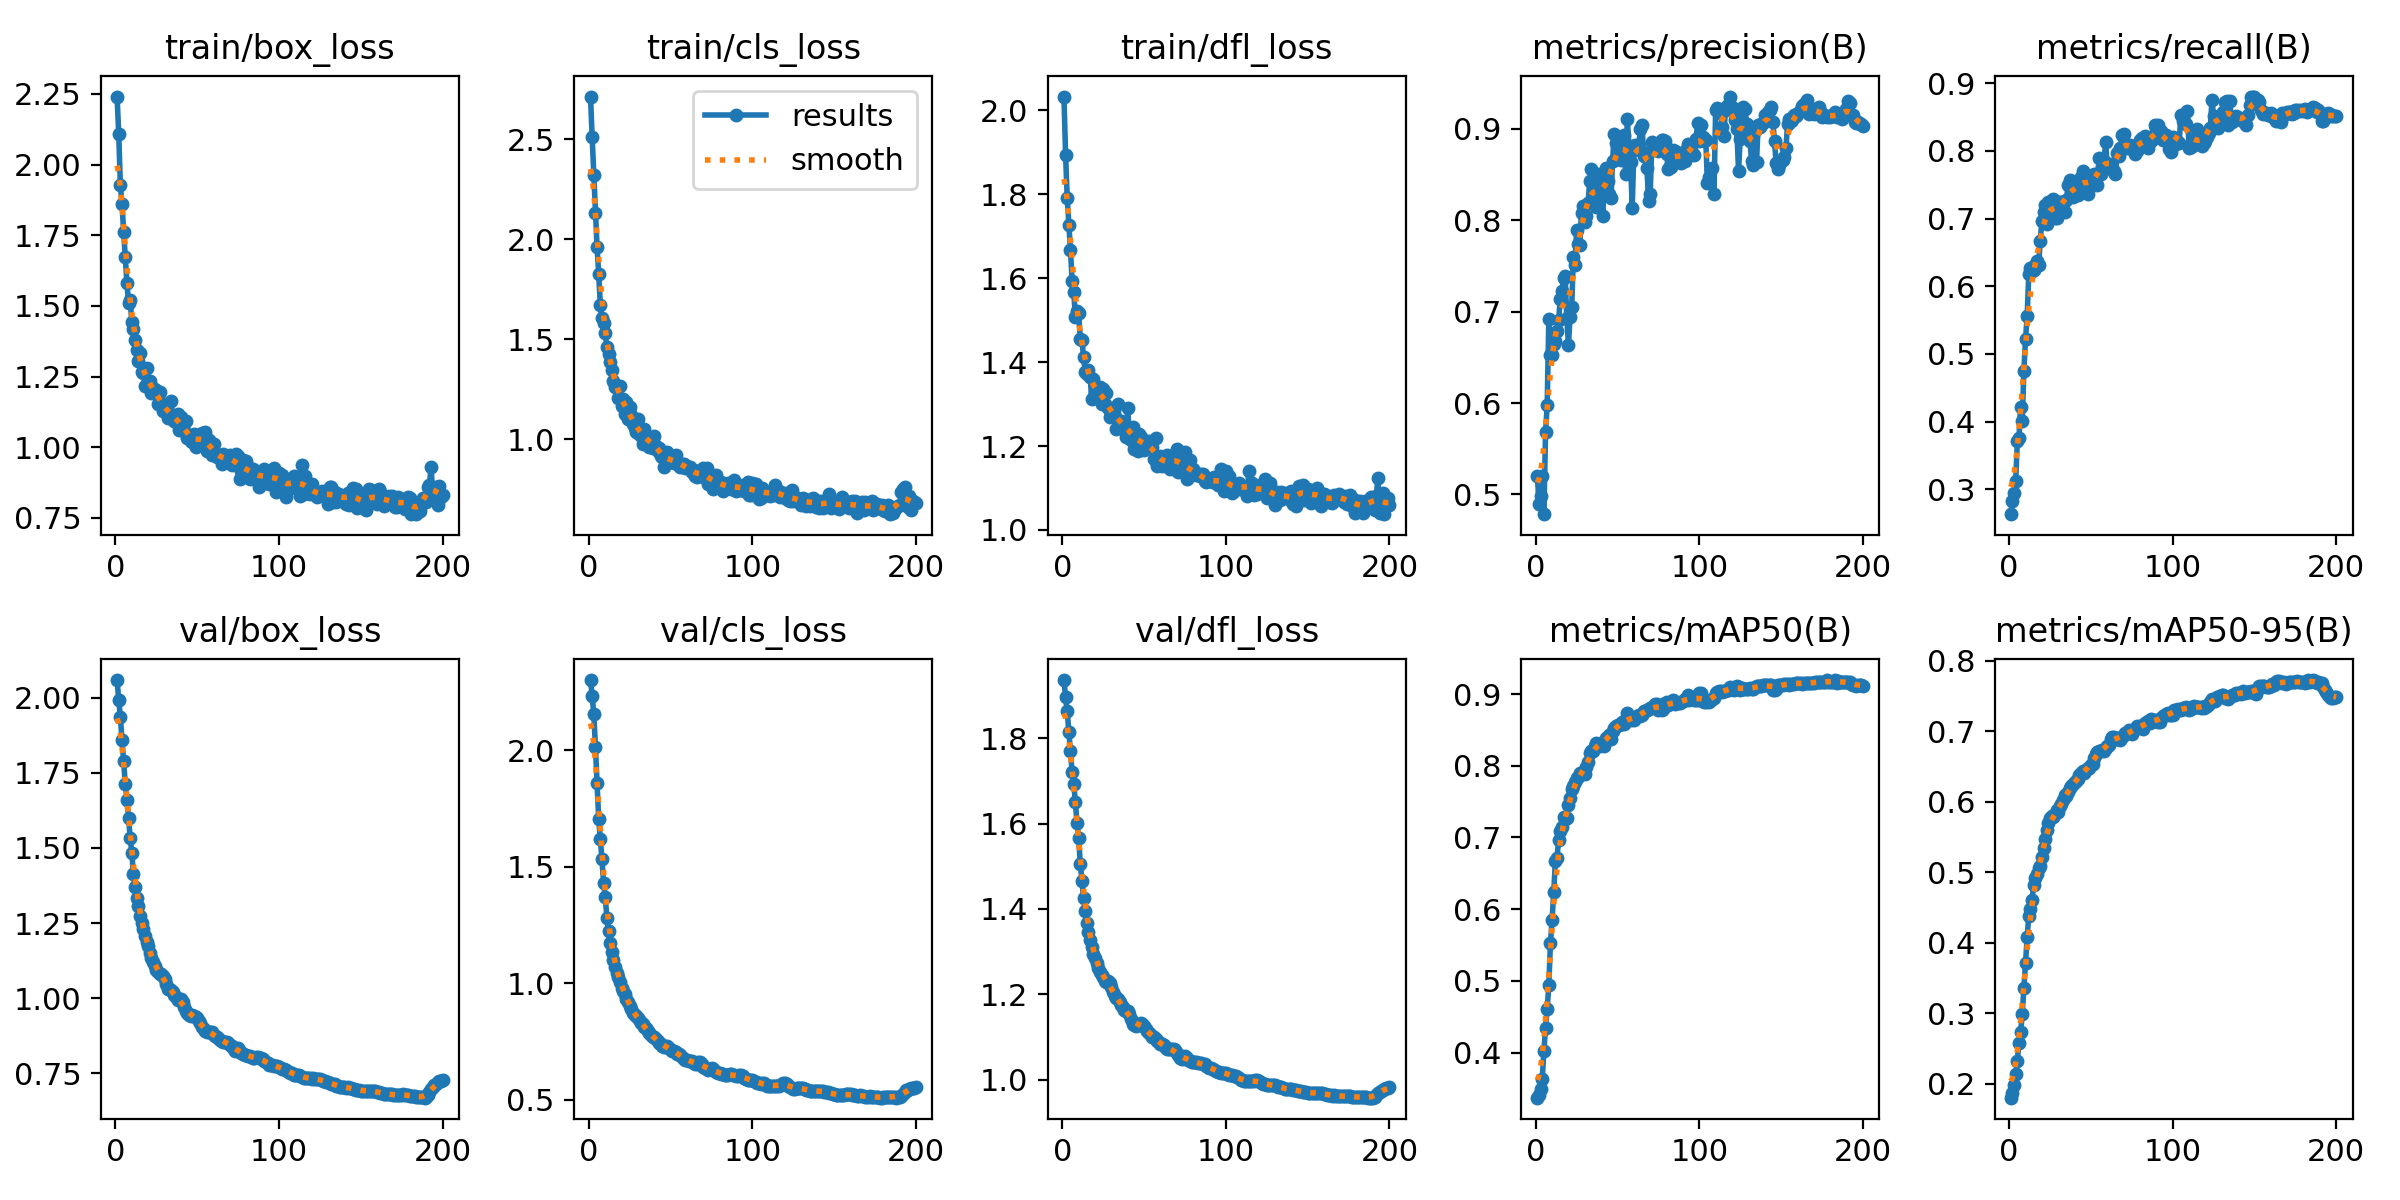

Values plotted in this chart, from the file beside it:
epoch, time, train/box_loss, train/cls_loss, train/dfl_loss, metrics/precision(B), metrics/recall(B), metrics/mAP50(B), metrics/mAP50-95(B), val/box_loss, val/cls_loss, val/dfl_loss, lr/pg0, lr/pg1, lr/pg2
1, 3.915, 2.241, 2.713, 2.033, 0.5203, 0.2633, 0.3371, 0.1799, 2.059, 2.302, 1.936, 8.33e-06, 8.33e-06, 8.33e-06
2, 6.756, 2.109, 2.509, 1.895, 0.4892, 0.2824, 0.3414, 0.1864, 1.993, 2.235, 1.896, 1.77616e-05, 1.77616e-05, 1.77616e-05
3, 9.937, 1.927, 2.322, 1.791, 0.4979, 0.2953, 0.3491, 0.1983, 1.937, 2.156, 1.863, 2.7099e-05, 2.7099e-05, 2.7099e-05
4, 12.29, 1.861, 2.129, 1.728, 0.5205, 0.312, 0.3637, 0.214, 1.859, 2.016, 1.816, 3.63422e-05, 3.63422e-05, 3.63422e-05
5, 14.73, 1.763, 1.961, 1.666, 0.4784, 0.3713, 0.4023, 0.2326, 1.79, 1.861, 1.771, 4.54911e-05, 4.54911e-05, 4.54911e-05
6, 17.11, 1.674, 1.826, 1.594, 0.5678, 0.3763, 0.4347, 0.2573, 1.713, 1.704, 1.721, 5.45457e-05, 5.45457e-05, 5.45457e-05
7, 19.49, 1.583, 1.671, 1.567, 0.5973, 0.4216, 0.4608, 0.2727, 1.659, 1.618, 1.693, 6.35061e-05, 6.35061e-05, 6.35061e-05
8, 21.75, 1.511, 1.605, 1.508, 0.6919, 0.4008, 0.4941, 0.2987, 1.6, 1.532, 1.65, 7.23723e-05, 7.23723e-05, 7.23723e-05
9, 24.09, 1.521, 1.582, 1.521, 0.653, 0.4754, 0.5529, 0.3354, 1.534, 1.43, 1.601, 8.11442e-05, 8.11442e-05, 8.11442e-05
10, 26.31, 1.443, 1.531, 1.517, 0.6529, 0.5215, 0.5852, 0.3705, 1.484, 1.371, 1.566, 8.98219e-05, 8.98219e-05, 8.98219e-05
11, 28.62, 1.417, 1.462, 1.454, 0.6646, 0.5558, 0.6233, 0.4072, 1.412, 1.281, 1.506, 9.84053e-05, 9.84053e-05, 9.84053e-05
12, 31.03, 1.379, 1.424, 1.453, 0.6673, 0.6182, 0.6666, 0.4382, 1.369, 1.224, 1.466, 0.0001069, 0.0001069, 0.0001069
13, 33.25, 1.345, 1.387, 1.412, 0.6783, 0.6273, 0.6718, 0.4482, 1.335, 1.171, 1.426, 0.0001119, 0.0001119, 0.0001119
14, 35.5, 1.306, 1.345, 1.376, 0.6905, 0.6233, 0.6963, 0.4609, 1.306, 1.134, 1.395, 0.0001113, 0.0001113, 0.0001113
15, 37.83, 1.333, 1.292, 1.371, 0.7141, 0.6235, 0.7092, 0.482, 1.274, 1.1, 1.367, 0.0001108, 0.0001108, 0.0001108
16, 40.13, 1.267, 1.258, 1.38, 0.722, 0.6321, 0.7141, 0.4909, 1.251, 1.071, 1.345, 0.0001102, 0.0001102, 0.0001102
17, 42.39, 1.262, 1.259, 1.365, 0.7367, 0.6378, 0.728, 0.4974, 1.229, 1.045, 1.327, 0.0001096, 0.0001096, 0.0001096
18, 44.6, 1.217, 1.207, 1.312, 0.7388, 0.6314, 0.726, 0.5052, 1.208, 1.025, 1.31, 0.000109, 0.000109, 0.000109
19, 46.89, 1.28, 1.264, 1.36, 0.6928, 0.6667, 0.7277, 0.5089, 1.188, 1.006, 1.294, 0.0001084, 0.0001084, 0.0001084
20, 49.3, 1.225, 1.167, 1.328, 0.6638, 0.6969, 0.7451, 0.5216, 1.172, 0.9795, 1.285, 0.0001078, 0.0001078, 0.0001078
21, 51.63, 1.234, 1.201, 1.335, 0.6944, 0.7096, 0.7546, 0.5338, 1.15, 0.9674, 1.273, 0.0001072, 0.0001072, 0.0001072
22, 53.99, 1.19, 1.126, 1.327, 0.7048, 0.7195, 0.7676, 0.5475, 1.132, 0.9543, 1.262, 0.0001066, 0.0001066, 0.0001066
23, 56.5, 1.211, 1.184, 1.341, 0.7594, 0.6916, 0.7715, 0.56, 1.119, 0.9336, 1.253, 0.000106, 0.000106, 0.000106
24, 58.83, 1.204, 1.098, 1.299, 0.751, 0.7247, 0.7774, 0.5701, 1.107, 0.9184, 1.246, 0.0001055, 0.0001055, 0.0001055
25, 61.25, 1.204, 1.162, 1.335, 0.7892, 0.7192, 0.7829, 0.5771, 1.095, 0.9024, 1.241, 0.0001049, 0.0001049, 0.0001049
26, 63.65, 1.153, 1.118, 1.3, 0.7745, 0.7167, 0.7841, 0.579, 1.088, 0.8871, 1.231, 0.0001043, 0.0001043, 0.0001043
27, 65.98, 1.196, 1.075, 1.327, 0.773, 0.7295, 0.7905, 0.5778, 1.08, 0.8732, 1.229, 0.0001037, 0.0001037, 0.0001037
28, 68.33, 1.151, 1.054, 1.29, 0.8083, 0.7006, 0.7904, 0.5823, 1.08, 0.8645, 1.23, 0.0001031, 0.0001031, 0.0001031
29, 70.85, 1.127, 1.036, 1.269, 0.8159, 0.7005, 0.7912, 0.5877, 1.073, 0.8579, 1.227, 0.0001025, 0.0001025, 0.0001025
30, 73.26, 1.151, 1.101, 1.279, 0.798, 0.7188, 0.7884, 0.5846, 1.064, 0.8488, 1.216, 0.0001019, 0.0001019, 0.0001019
31, 75.53, 1.132, 1.018, 1.291, 0.8048, 0.7252, 0.7982, 0.5944, 1.048, 0.8369, 1.204, 0.0001013, 0.0001013, 0.0001013
32, 78.02, 1.102, 1.039, 1.269, 0.8186, 0.7248, 0.8056, 0.5959, 1.031, 0.827, 1.195, 0.0001007, 0.0001007, 0.0001007
33, 80.42, 1.115, 0.9728, 1.24, 0.8429, 0.7221, 0.8175, 0.6022, 1.029, 0.8231, 1.191, 0.0001001, 0.0001001, 0.0001001
34, 82.73, 1.164, 1.051, 1.299, 0.8564, 0.7098, 0.821, 0.609, 1.027, 0.8125, 1.188, 9.95614e-05, 9.95614e-05, 9.95614e-05
35, 85.12, 1.108, 0.9853, 1.25, 0.8391, 0.7268, 0.8203, 0.6079, 1.019, 0.8067, 1.182, 9.89723e-05, 9.89723e-05, 9.89723e-05
36, 87.52, 1.091, 0.9997, 1.259, 0.8175, 0.7501, 0.8274, 0.6141, 1.009, 0.7959, 1.176, 9.83833e-05, 9.83833e-05, 9.83833e-05
37, 89.92, 1.088, 0.9617, 1.246, 0.8139, 0.7572, 0.8314, 0.6194, 1.003, 0.7846, 1.169, 9.77942e-05, 9.77942e-05, 9.77942e-05
38, 92.55, 1.117, 0.9936, 1.246, 0.8509, 0.7355, 0.8309, 0.6221, 0.9944, 0.7753, 1.162, 9.72051e-05, 9.72051e-05, 9.72051e-05
39, 95.04, 1.062, 0.9555, 1.221, 0.8316, 0.732, 0.8269, 0.6243, 0.9974, 0.7687, 1.161, 9.66161e-05, 9.66161e-05, 9.66161e-05
40, 97.4, 1.107, 1.017, 1.291, 0.8324, 0.7471, 0.8313, 0.6275, 0.9978, 0.7693, 1.161, 9.6027e-05, 9.6027e-05, 9.6027e-05
41, 99.74, 1.068, 0.9674, 1.223, 0.8051, 0.7547, 0.8293, 0.6291, 0.9865, 0.7602, 1.153, 9.5438e-05, 9.5438e-05, 9.5438e-05
42, 102.2, 1.057, 0.9405, 1.214, 0.8469, 0.7353, 0.8279, 0.6323, 0.9696, 0.7503, 1.141, 9.4849e-05, 9.4849e-05, 9.4849e-05
43, 104.7, 1.091, 0.9563, 1.245, 0.8576, 0.7388, 0.8387, 0.6376, 0.9563, 0.7425, 1.131, 9.42599e-05, 9.42599e-05, 9.42599e-05
44, 107.2, 1.031, 0.9133, 1.194, 0.843, 0.7616, 0.8406, 0.6402, 0.9505, 0.7385, 1.127, 9.36709e-05, 9.36709e-05, 9.36709e-05
45, 109.6, 1.033, 0.9106, 1.227, 0.8286, 0.7711, 0.8429, 0.6434, 0.9447, 0.7304, 1.126, 9.30818e-05, 9.30818e-05, 9.30818e-05
46, 112.1, 1.022, 0.8593, 1.187, 0.8239, 0.7639, 0.8372, 0.641, 0.9408, 0.7269, 1.127, 9.24928e-05, 9.24928e-05, 9.24928e-05
47, 114.5, 1.017, 0.9061, 1.229, 0.8653, 0.7499, 0.849, 0.6445, 0.943, 0.7278, 1.131, 9.19037e-05, 9.19037e-05, 9.19037e-05
48, 117, 1.048, 0.9338, 1.223, 0.894, 0.7369, 0.8533, 0.6477, 0.9417, 0.73, 1.133, 9.13147e-05, 9.13147e-05, 9.13147e-05
49, 119.3, 0.9991, 0.898, 1.214, 0.8847, 0.7457, 0.8554, 0.6473, 0.9385, 0.7216, 1.131, 9.07256e-05, 9.07256e-05, 9.07256e-05
50, 121.7, 1.01, 0.8934, 1.192, 0.8798, 0.7544, 0.8562, 0.6514, 0.9322, 0.7123, 1.125, 9.01366e-05, 9.01366e-05, 9.01366e-05
51, 124.2, 1.04, 0.8856, 1.199, 0.8704, 0.7581, 0.8574, 0.6539, 0.9245, 0.709, 1.119, 8.95475e-05, 8.95475e-05, 8.95475e-05
52, 126.7, 1.033, 0.8776, 1.2, 0.8653, 0.7664, 0.8579, 0.662, 0.9153, 0.7104, 1.114, 8.89585e-05, 8.89585e-05, 8.89585e-05
53, 129.1, 1.051, 0.9208, 1.212, 0.8894, 0.7513, 0.861, 0.6681, 0.9039, 0.7024, 1.108, 8.83694e-05, 8.83694e-05, 8.83694e-05
54, 131.6, 1.028, 0.8848, 1.21, 0.8936, 0.7503, 0.8588, 0.6696, 0.8956, 0.6975, 1.104, 8.77804e-05, 8.77804e-05, 8.77804e-05
55, 134.1, 1.053, 0.8718, 1.198, 0.8507, 0.7899, 0.8625, 0.6719, 0.8903, 0.6953, 1.1, 8.71913e-05, 8.71913e-05, 8.71913e-05
56, 136.6, 0.987, 0.8614, 1.169, 0.9104, 0.7658, 0.8737, 0.6715, 0.8883, 0.6934, 1.099, 8.66022e-05, 8.66022e-05, 8.66022e-05
57, 139, 1.026, 0.8743, 1.219, 0.8812, 0.776, 0.865, 0.6734, 0.8859, 0.6824, 1.096, 8.60132e-05, 8.60132e-05, 8.60132e-05
58, 141.4, 0.996, 0.8736, 1.153, 0.8635, 0.7859, 0.8632, 0.6721, 0.8865, 0.6753, 1.09, 8.54242e-05, 8.54242e-05, 8.54242e-05
59, 143.7, 0.9731, 0.8555, 1.156, 0.8136, 0.8134, 0.8656, 0.6756, 0.8879, 0.671, 1.088, 8.48351e-05, 8.48351e-05, 8.48351e-05
60, 146.3, 1.011, 0.8581, 1.175, 0.8771, 0.7746, 0.864, 0.6791, 0.8779, 0.6693, 1.084, 8.42461e-05, 8.42461e-05, 8.42461e-05
... 140 more rows
